Run: headless pygame with SDL's dummy video driver; simulated clock (each Clock.tick advances the game by its frame time, no real sleeping); random seed 0; keys injected as events and as key.get_pressed() state; no mouse input.
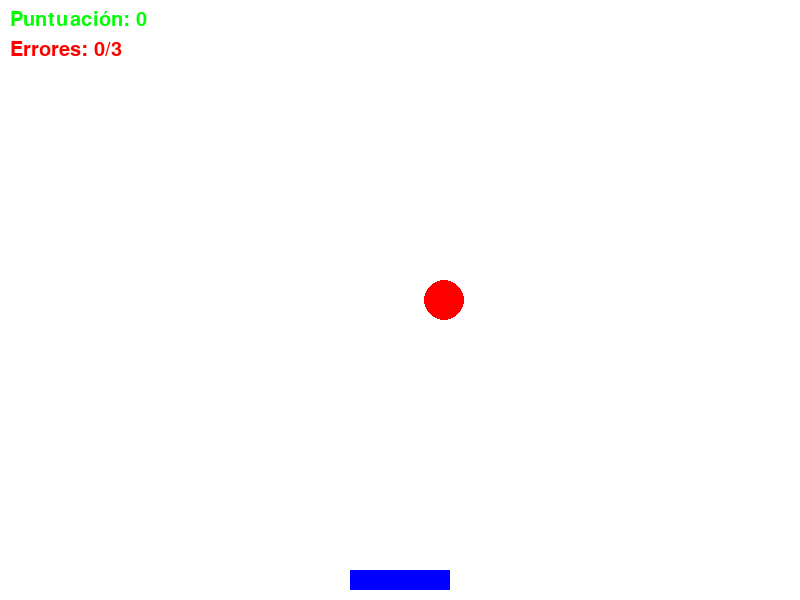
Frame 1 of 4 · flips 1–60 · no input
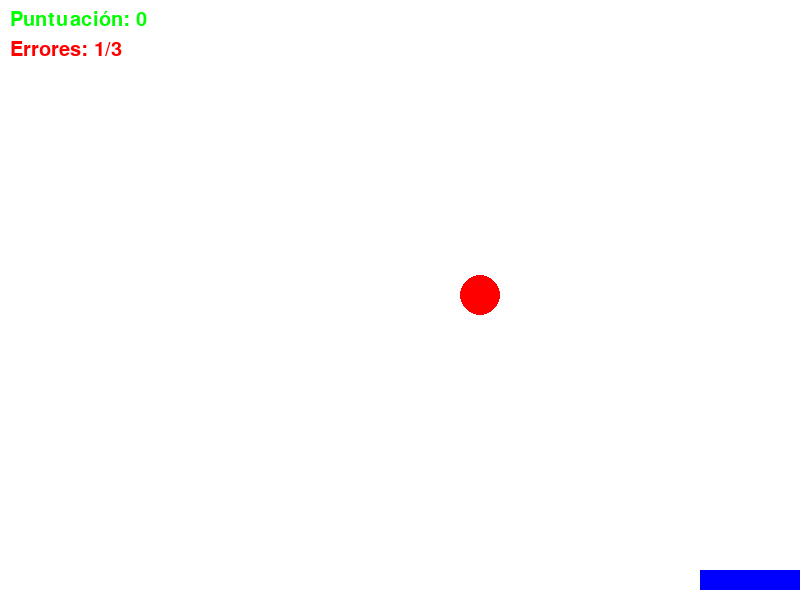
Frame 2 of 4 · flips 61–180 · tapped SPACE, RETURN · held RIGHT (→), D
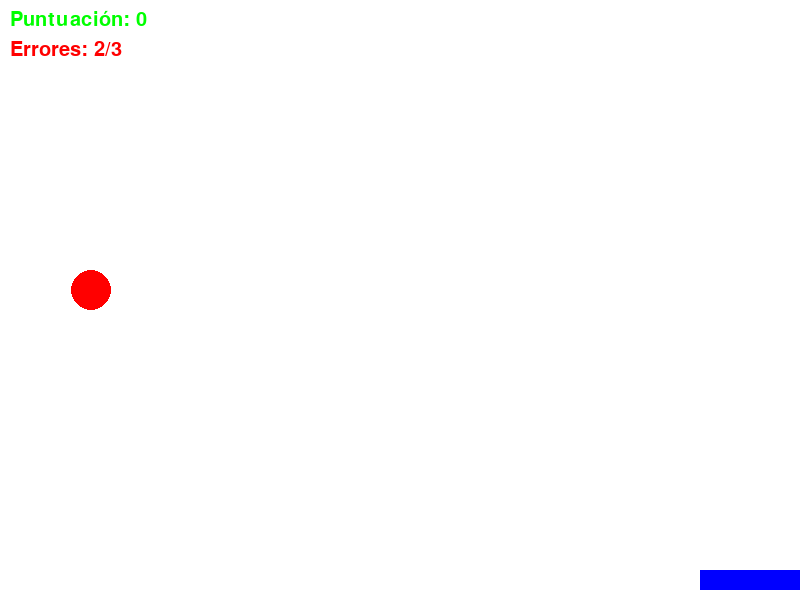
Frame 3 of 4 · flips 181–300 · held DOWN (↓), S
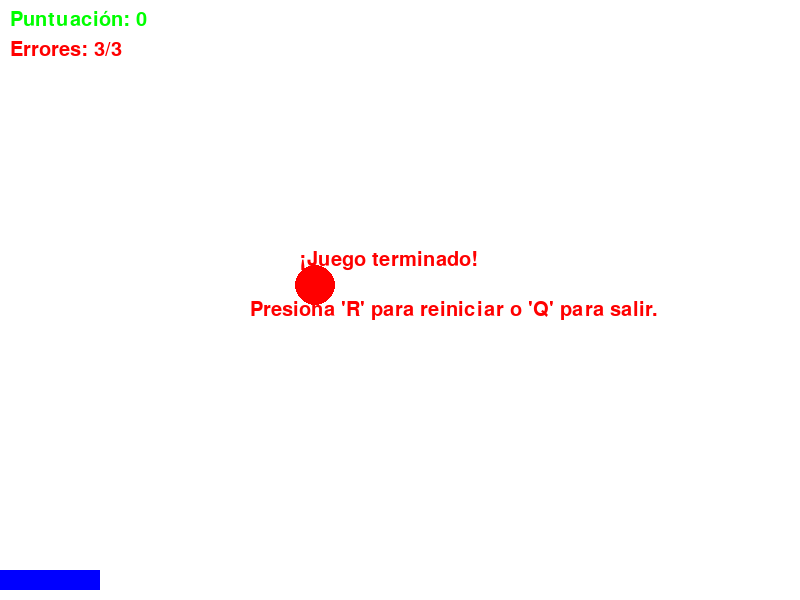
Frame 4 of 4 · flips 301–420 · held LEFT (←), A, UP (↑), W

The pygame program that drew these frames:

import pygame
import random

# Inicializa pygame
pygame.init()

# Dimensiones de la pantalla
ANCHO = 800
ALTO = 600

# Colores
BLANCO = (255, 255, 255)
ROJO = (255, 0, 0)
AZUL = (0, 0, 255)
VERDE = (0, 255, 0)
ROJO_OSCURO = (255, 0, 0)

# Tamaños
radio_bola = 20
ancho_paleta = 100
alto_paleta = 20

# Crear la pantalla
pantalla = pygame.display.set_mode((ANCHO, ALTO))
pygame.display.set_caption("Juego estilo Circus")

# Reloj para controlar el framerate
reloj = pygame.time.Clock()

# Fuente de texto para el marcador
fuente = pygame.font.SysFont("Arial", 30)

# Estado del juego
juego_terminado = False  # Variable para controlar si el juego terminó o no

# Función para reiniciar el juego
def reiniciar_juego():
    global bola_x, bola_y, bola_velocidad, paleta_x, paleta_y, paleta_velocidad, errores, puntuacion, juego_terminado
    bola_x = random.randint(50, ANCHO - 50)
    bola_y = 0
    bola_velocidad = 5
    paleta_x = ANCHO // 2 - ancho_paleta // 2
    paleta_y = ALTO - alto_paleta - 10  # Aquí se inicializa paleta_y
    paleta_velocidad = 7  # Aquí se inicializa paleta_velocidad
    errores = 0
    puntuacion = 0
    juego_terminado = False  # Resetea el estado del juego

# Función para dibujar todo
def dibujar():
    pantalla.fill(BLANCO)

    # Dibuja la bola
    pygame.draw.circle(pantalla, ROJO, (bola_x, bola_y), radio_bola)

    # Dibuja la paleta
    pygame.draw.rect(pantalla, AZUL, (paleta_x, paleta_y, ancho_paleta, alto_paleta))

    # Muestra la puntuación
    texto_puntuacion = fuente.render(f"Puntuación: {puntuacion}", True, VERDE)
    pantalla.blit(texto_puntuacion, (10, 10))

    # Muestra el número de errores
    texto_errores = fuente.render(f"Errores: {errores}/3", True, ROJO_OSCURO)
    pantalla.blit(texto_errores, (10, 40))

    # Si el jugador ha perdido
    if errores >= 3:
        texto_gameover = fuente.render("¡Juego terminado!", True, ROJO_OSCURO)
        pantalla.blit(texto_gameover, (ANCHO // 2 - 100, ALTO // 2 - 50))
        texto_reiniciar = fuente.render("Presiona 'R' para reiniciar o 'Q' para salir.", True, ROJO_OSCURO)
        pantalla.blit(texto_reiniciar, (ANCHO // 2 - 150, ALTO // 2))

    pygame.display.update()

# Bucle principal del juego
def bucle_principal():
    global bola_x, bola_y, bola_velocidad, paleta_x, paleta_y, paleta_velocidad, errores, puntuacion, juego_terminado
    corriendo = True
    while corriendo:
        for evento in pygame.event.get():
            if evento.type == pygame.QUIT:
                corriendo = False

        if not juego_terminado:
            # Mueve la bola hacia abajo solo si el juego no ha terminado
            bola_y += bola_velocidad
            if bola_y > ALTO:
                if errores < 3:
                    errores += 1  # Se incrementa el número de errores
                    bola_y = 0
                    bola_x = random.randint(50, ANCHO - 50)  # Reinicia la bola
                else:
                    # El juego termina cuando el número de errores alcanza el máximo
                    juego_terminado = True

            # Mueve la paleta con las teclas
            teclas = pygame.key.get_pressed()
            if teclas[pygame.K_LEFT] and paleta_x > 0:
                paleta_x -= paleta_velocidad
            if teclas[pygame.K_RIGHT] and paleta_x < ANCHO - ancho_paleta:
                paleta_x += paleta_velocidad

            # Colisión con la paleta
            if (bola_y + radio_bola > paleta_y and
                bola_y + radio_bola < paleta_y + alto_paleta and
                bola_x > paleta_x and bola_x < paleta_x + ancho_paleta):
                bola_y = 0
                bola_x = random.randint(50, ANCHO - 50)  # Reinicia la bola
                puntuacion += 1  # Aumenta la puntuación cuando la bola es atrapada

        # Dibuja todos los objetos y la puntuación
        dibujar()

        # Si el jugador ha perdido, espera la entrada del jugador
        if juego_terminado:
            teclas = pygame.key.get_pressed()
            if teclas[pygame.K_r]:  # Reiniciar el juego si se presiona 'R'
                reiniciar_juego()
            if teclas[pygame.K_q]:  # Salir del juego si se presiona 'Q'
                corriendo = False

        # Limita a 60 FPS
        reloj.tick(60)

    pygame.quit()

# Inicialización del juego
reiniciar_juego()  # Inicializa el juego antes de empezar
bucle_principal()  # Inicia el bucle principal del juego 
